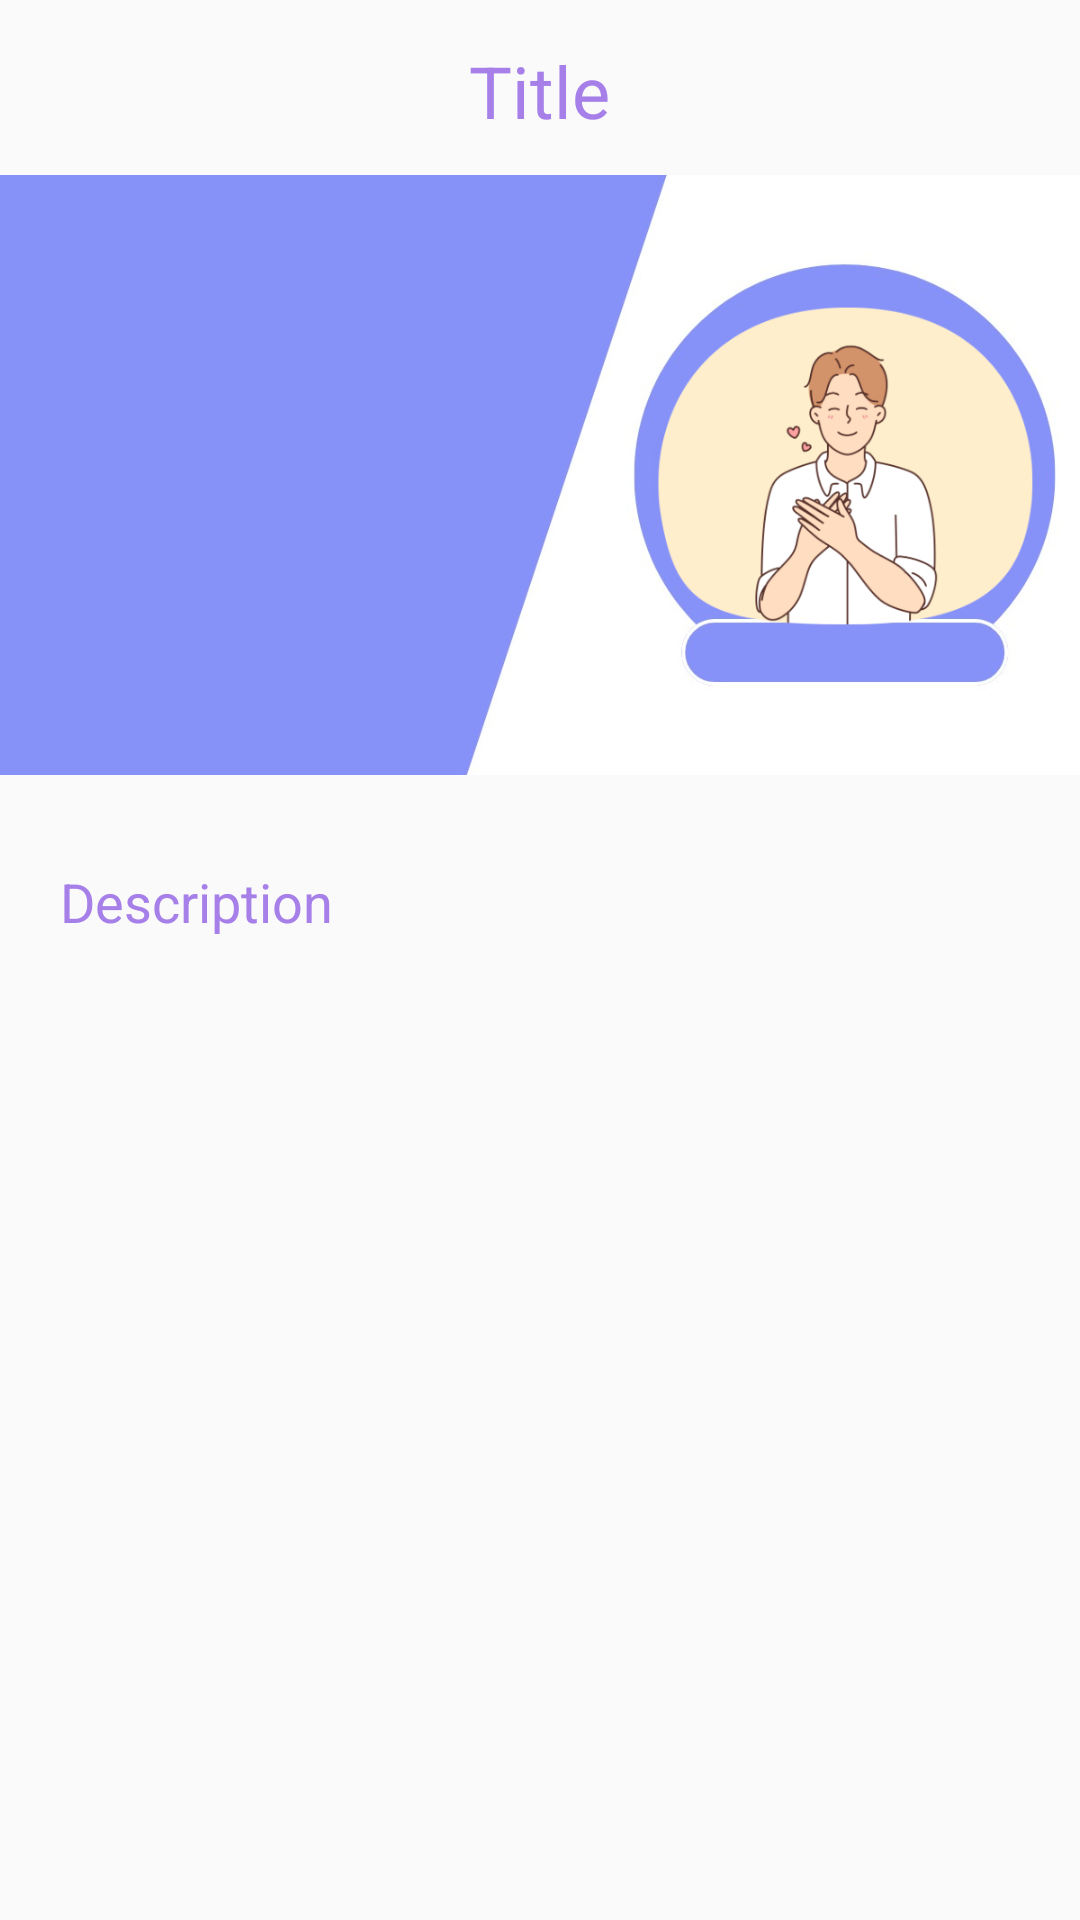

Reconstruct the res/layout file that produces this screen, plus the resources it refers to.
<!-- AndroidManifest.xml: application theme Theme.MeditasyonUygulamasi -->
<!-- res/layout/activity_detail.xml -->
<?xml version="1.0" encoding="utf-8"?>
<LinearLayout
    xmlns:android="http://schemas.android.com/apk/res/android"
    xmlns:app="http://schemas.android.com/apk/res-auto"
    xmlns:tools="http://schemas.android.com/tools"
    android:layout_width="match_parent"
    android:layout_height="match_parent"
    android:orientation="vertical"
    tools:context=".DetailActivity">
    <TextView
        android:layout_width="wrap_content"
        android:layout_height="wrap_content"
        android:id="@+id/detailTitle"
        android:layout_marginTop="14dp"
        android:text="Title"
        android:textSize="24sp"
        android:layout_gravity="center"
        android:textColor="#A680E8"
        android:layout_marginBottom="12dp"/>
    <ImageView
        android:layout_width="400dp"
        android:layout_height="200dp"
        android:id="@+id/detailImage"
        android:padding="8dp"
        android:layout_gravity="center"
        android:src="@drawable/fayda"
        android:scaleType="centerCrop"/>
    <TextView
        android:layout_width="match_parent"
        android:layout_height="wrap_content"
        android:layout_marginTop="10dp"
        android:text="Description"
        android:padding="20dp"
        android:layout_gravity="center"
        android:textColor="#A680E8"
        android:textSize="18sp"
        android:id="@+id/detailDesc"/>
</LinearLayout>
<!-- resources referenced by this layout -->
<resources>
  <!-- drawable fayda: png bitmap (drawable, 132824 bytes) -->
  <style name="Theme.MeditasyonUygulamasi" parent="Base.Theme.MeditasyonUygulamasi" />
  <style name="Base.Theme.MeditasyonUygulamasi" parent="Theme.AppCompat.DayNight.NoActionBar">
          
          
      </style>
</resources>
